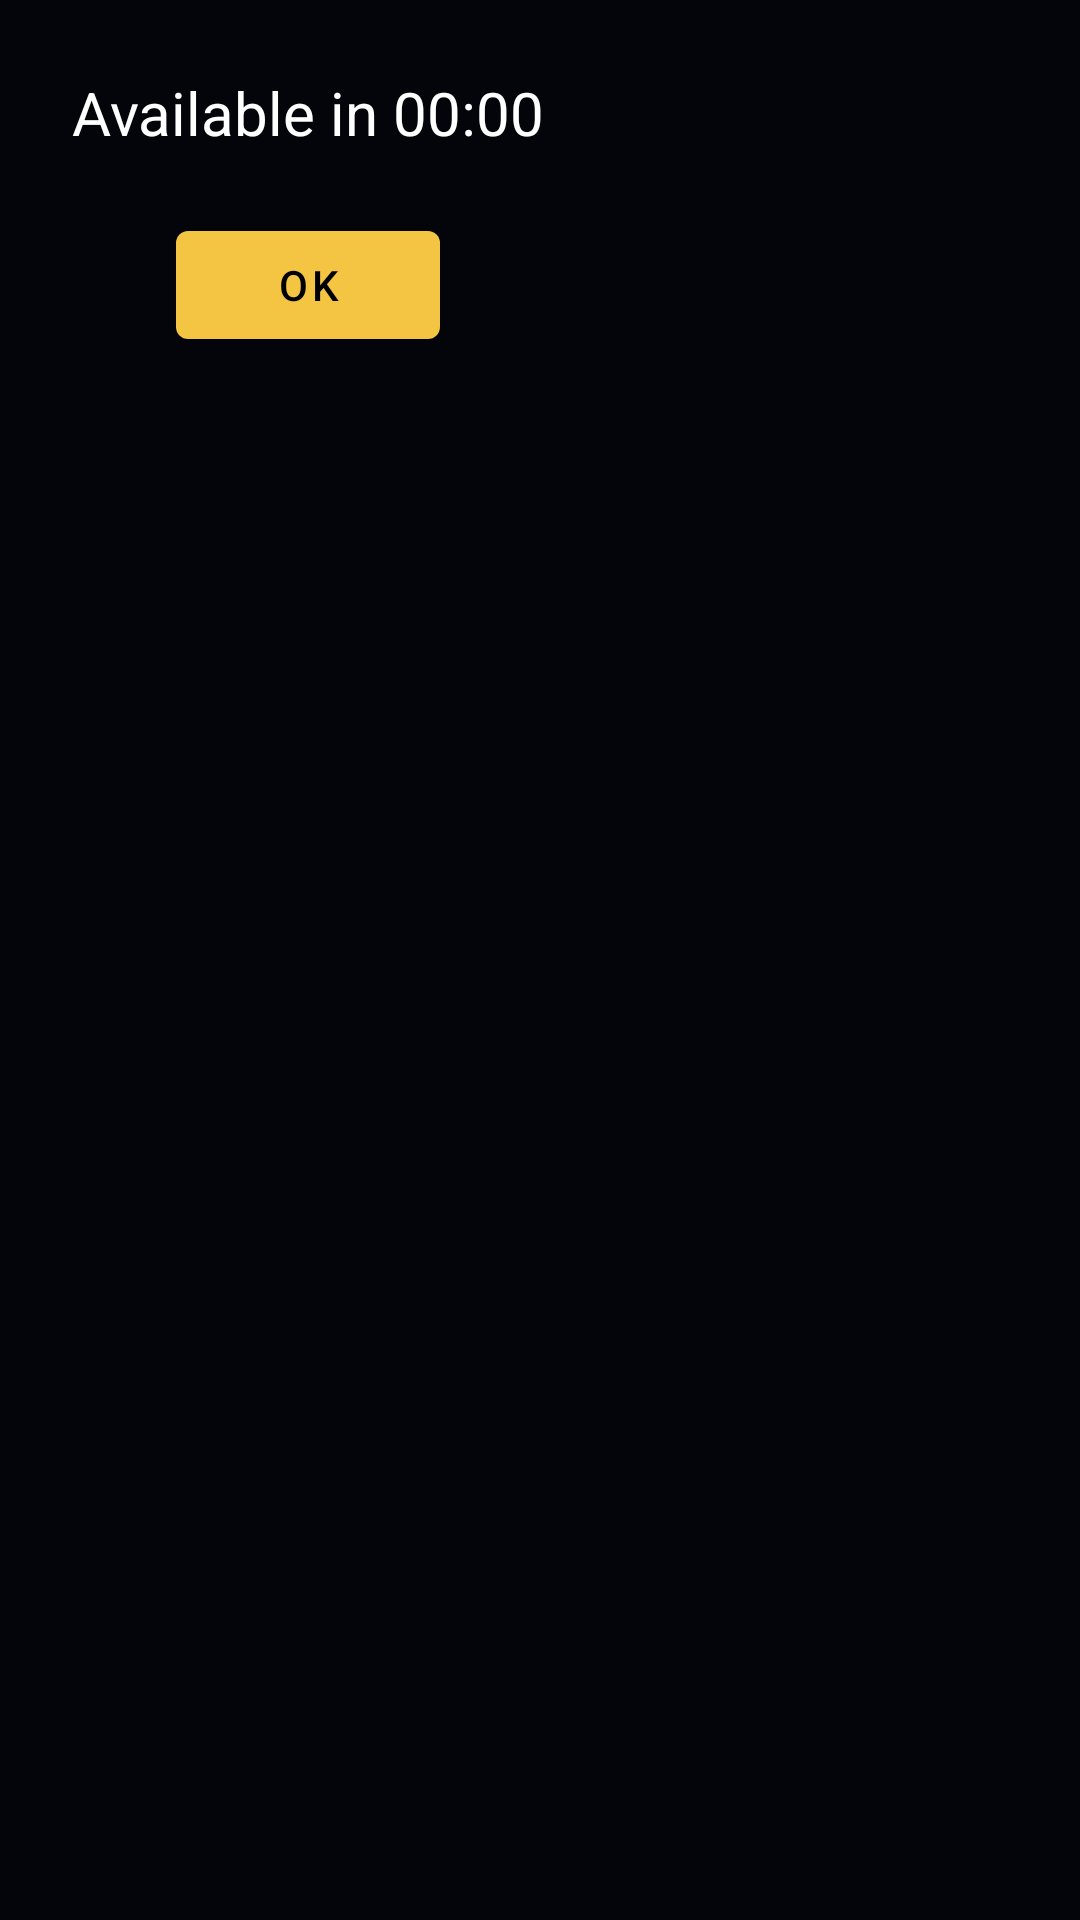

Reconstruct the res/layout file that produces this screen, plus the resources it refers to.
<!-- AndroidManifest.xml: application theme Theme.ChildApp -->
<!-- res/layout/activity_app_countdown_overlay.xml -->
<?xml version="1.0" encoding="utf-8"?>
<androidx.constraintlayout.widget.ConstraintLayout
    xmlns:android="http://schemas.android.com/apk/res/android"
    android:layout_width="match_parent"
    android:layout_height="match_parent"
    android:background="#AA000000"
    android:gravity="center">

    <LinearLayout
        android:layout_width="wrap_content"
        android:layout_height="wrap_content"
        android:orientation="vertical"
        android:gravity="center"
        android:padding="24dp"
        android:background="@android:color/transparent">

        <TextView
            android:id="@+id/countdownMessage"
            android:layout_width="wrap_content"
            android:layout_height="wrap_content"
            android:text="Available in 00:00"
            android:textColor="#FFFFFF"
            android:textSize="20sp"
            android:layout_marginBottom="20dp"/>

        <Button
            android:id="@+id/closeOverlay"
            android:layout_width="wrap_content"
            android:layout_height="wrap_content"
            android:text="OK"/>
    </LinearLayout>

</androidx.constraintlayout.widget.ConstraintLayout>
<!-- resources referenced by this layout -->
<resources>
  <style name="Theme.ChildApp" parent="Theme.MaterialComponents.DayNight.NoActionBar">
  
          
          <item name="colorPrimary">@color/gold_primary</item>
          <item name="colorPrimaryVariant">@color/premium_dark</item>
          <item name="colorOnPrimary">@android:color/black</item>
  
          
          <item name="colorSecondary">@color/gold_light</item>
          <item name="colorSecondaryVariant">@color/gold_dark</item>
          <item name="colorOnSecondary">@android:color/black</item>
  
          
          <item name="android:statusBarColor">@android:color/transparent</item>
          <item name="android:navigationBarColor">@color/premium_dark</item>
  
          
          <item name="android:windowBackground">@color/premium_dark</item>
  
          
          <item name="windowActionBar">false</item>
          <item name="windowNoTitle">true</item>
  
      </style>
  <color name="gold_primary">#F4C542</color>
  <color name="premium_dark">#0B1020</color>
  <color name="gold_light">#FFE082</color>
  <color name="gold_dark">#C89B2C</color>
</resources>
